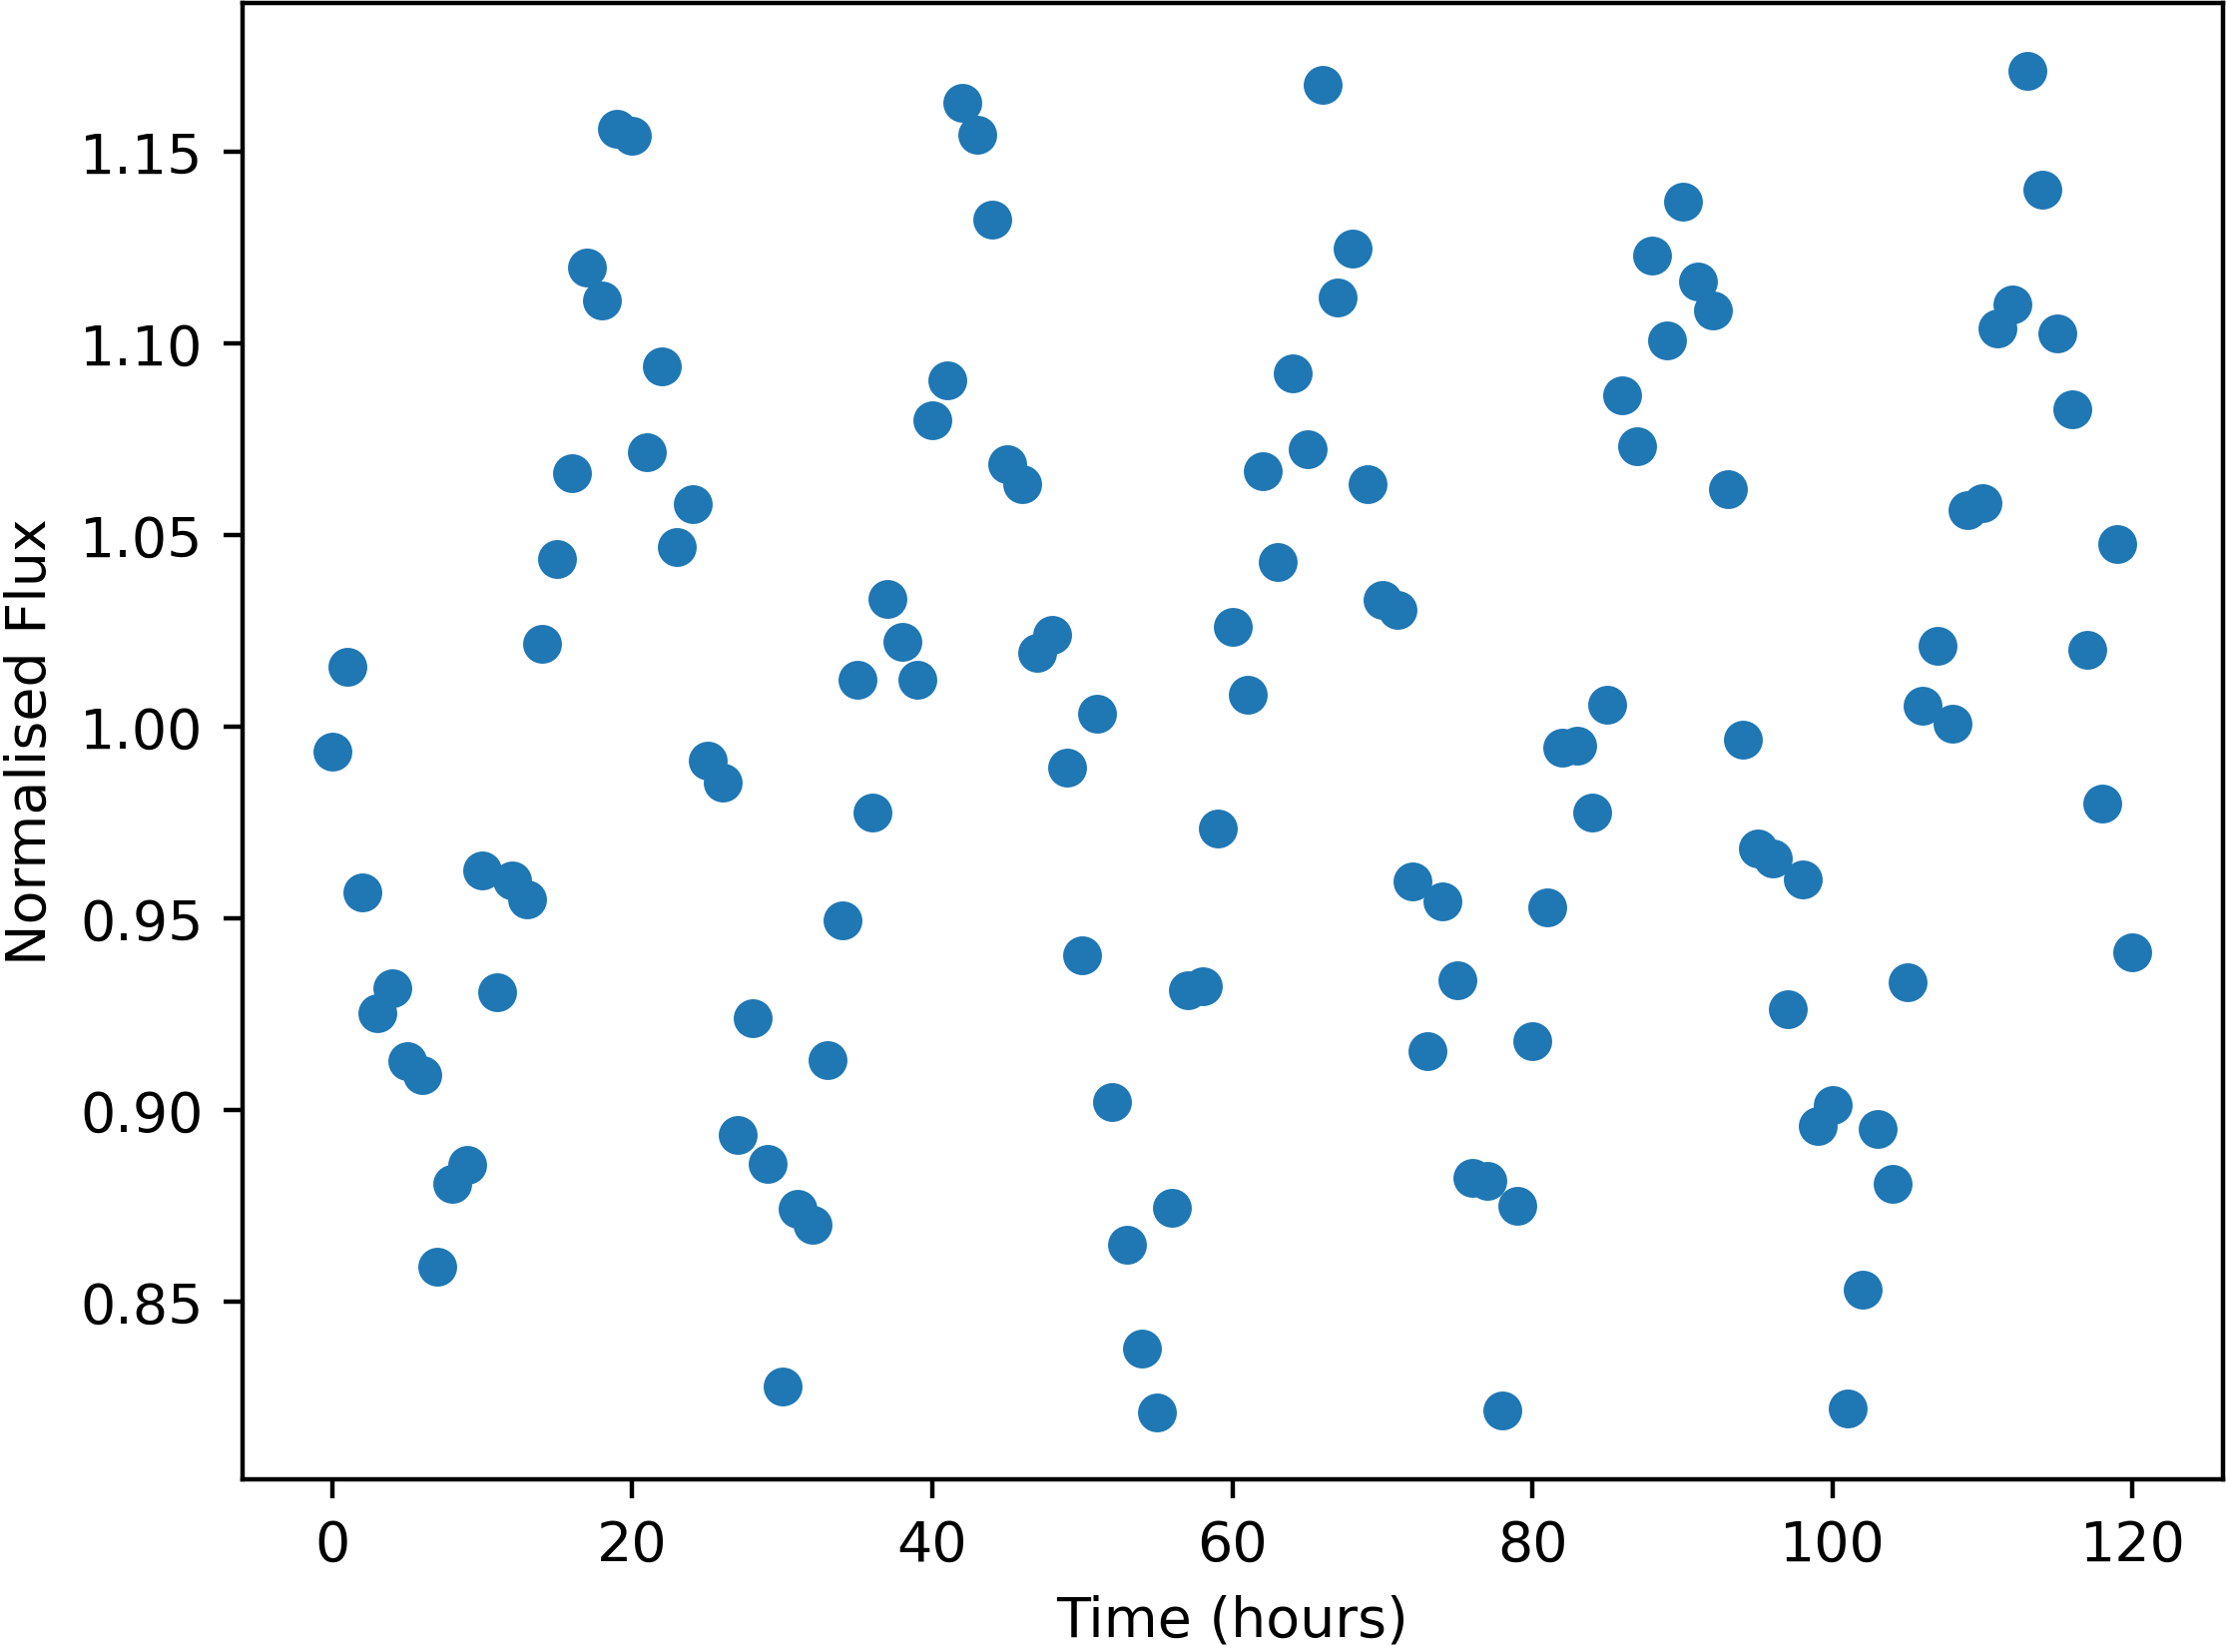

Source data for this figure (header and first rows):
Time, NormalisedFlux
0.0, 0.9936
1.0, 1.016
2.0, 0.9568
3.0, 0.9253
4.0, 0.9318
5.0, 0.9128
6.0, 0.9091
7.0, 0.859
8.0, 0.8806
9.0, 0.8856
10.0, 0.9624
11.0, 0.9307
12.0, 0.9599
13.0, 0.9549
14.0, 1.022
15.0, 1.044
16.0, 1.066
17.0, 1.12
18.0, 1.111
19.0, 1.156
20.0, 1.154
21.0, 1.072
22.0, 1.094
23.0, 1.047
24.0, 1.058
25.0, 0.9912
26.0, 0.9855
27.0, 0.8935
28.0, 0.9239
29.0, 0.8859
30.0, 0.8278
31.0, 0.8742
32.0, 0.8701
33.0, 0.913
34.0, 0.9495
35.0, 1.012
36.0, 0.9776
37.0, 1.033
38.0, 1.022
39.0, 1.012
40.0, 1.08
41.0, 1.09
42.0, 1.163
43.0, 1.154
44.0, 1.132
45.0, 1.069
46.0, 1.063
47.0, 1.019
48.0, 1.024
49.0, 0.9894
50.0, 0.9404
51.0, 1.003
52.0, 0.9021
53.0, 0.8649
54.0, 0.8377
55.0, 0.8211
56.0, 0.8745
57.0, 0.9313
58.0, 0.9323
59.0, 0.9733
... 61 more rows
